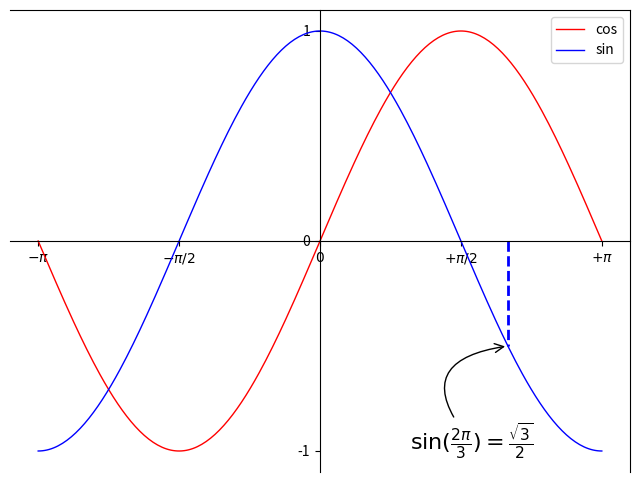

The script that saved this image:
# 1、设定图片边界
# 2、设置自定意义的横坐标的符号
# 3、移动边框（四边形的）隐藏其余的边框
# 4、添加图例
# 5、曲线上某点的说明
from matplotlib.pylab import *
import numpy as np
# 创建一个8x6的点图(图像的大小)，分辨率为80
figure(figsize=(8,6),dpi=80)

# 创建一个1X1的子图放在图样中的第一块（这里就一块）
subplot(1,1,1)

x=np.linspace(-np.pi,np.pi,256,endpoint=True)
s,c=cos(x),sin(x)


# 设置x轴的上下线
xlim(x.min()*1.1,x.max()*1.1)

# 设置x轴的记号()
# xticks(np.linspace(-4,4,10,endpoint=True))
# 不用具体的数值，自己标记
xticks([-np.pi,-np.pi/2,0,np.pi/2,np.pi],
       [r"$-\pi$",r"$-\pi/2$",r"$0$",r"$+\pi/2$",r"$+\pi$"])

# 设置y轴的记号
yticks([-1,0,+1])
savefig("plot.png",dpi=100)

# 隐藏边框
ax=gca()
# ax.spines["right"].set_color("none")
# ax.spines["top"].set_color("none")
# 设置标记在坐标线的上还是下边
ax.xaxis.set_ticks_position("bottom")
ax.yaxis.set_ticks_position("left")

# 移动边框（data，0）表示数据空间的0点
ax.spines["bottom"].set_position(("data",0))
ax.spines["left"].set_position(("data",0))

# 添加图例
# plot(x,s,color="blue",linewidth=1,linestyle="-")
plot(x,c,color="red",linewidth=1,linestyle="-",label="cos")
plot(x,s,color="blue",linewidth=1,linestyle="-",label="sin")

# 图例还要设置位置（10个位置）
legend(loc=1)

# 曲线上某点的说明
t=2*np.pi/3
plot([t,t],[0,np.cos(t)],color="blue",linewidth=2,linestyle="--")#画点是两个坐标范围动，下为动一个
# 曲线上点的注释frac表示分子。xy表示注释点的位置,xytext表示注释的位置
annotate(r'$\sin(\frac{2\pi}{3})=\frac{\sqrt{3}}{2}$',xy=(t,np.cos(t)),

	xytext=(+1,-1),
	fontsize=16,
	arrowprops=dict(arrowstyle="->",connectionstyle="arc3,rad=-0.9")
   
	)
show()
